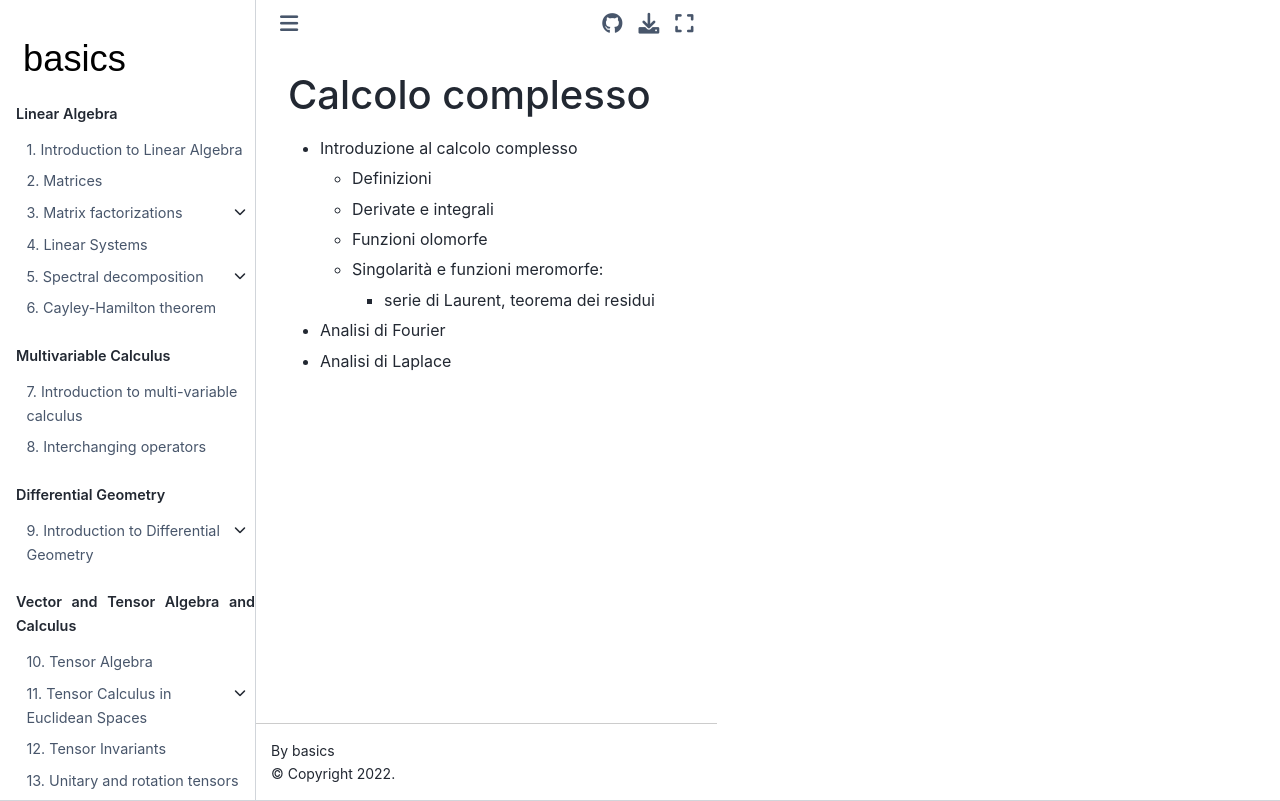

repository: Basics2022/bbooks-math-miscellanea · page: ch/old/complex-calculus.html · generator: jekyll

(complex-calculus)=
# Calcolo complesso

- Introduzione al calcolo complesso
  - Definizioni
  - Derivate e integrali
  - Funzioni olomorfe
  - Singolarità e funzioni meromorfe:
    - serie di Laurent, teorema dei residui
- Analisi di Fourier
- Analisi di Laplace
